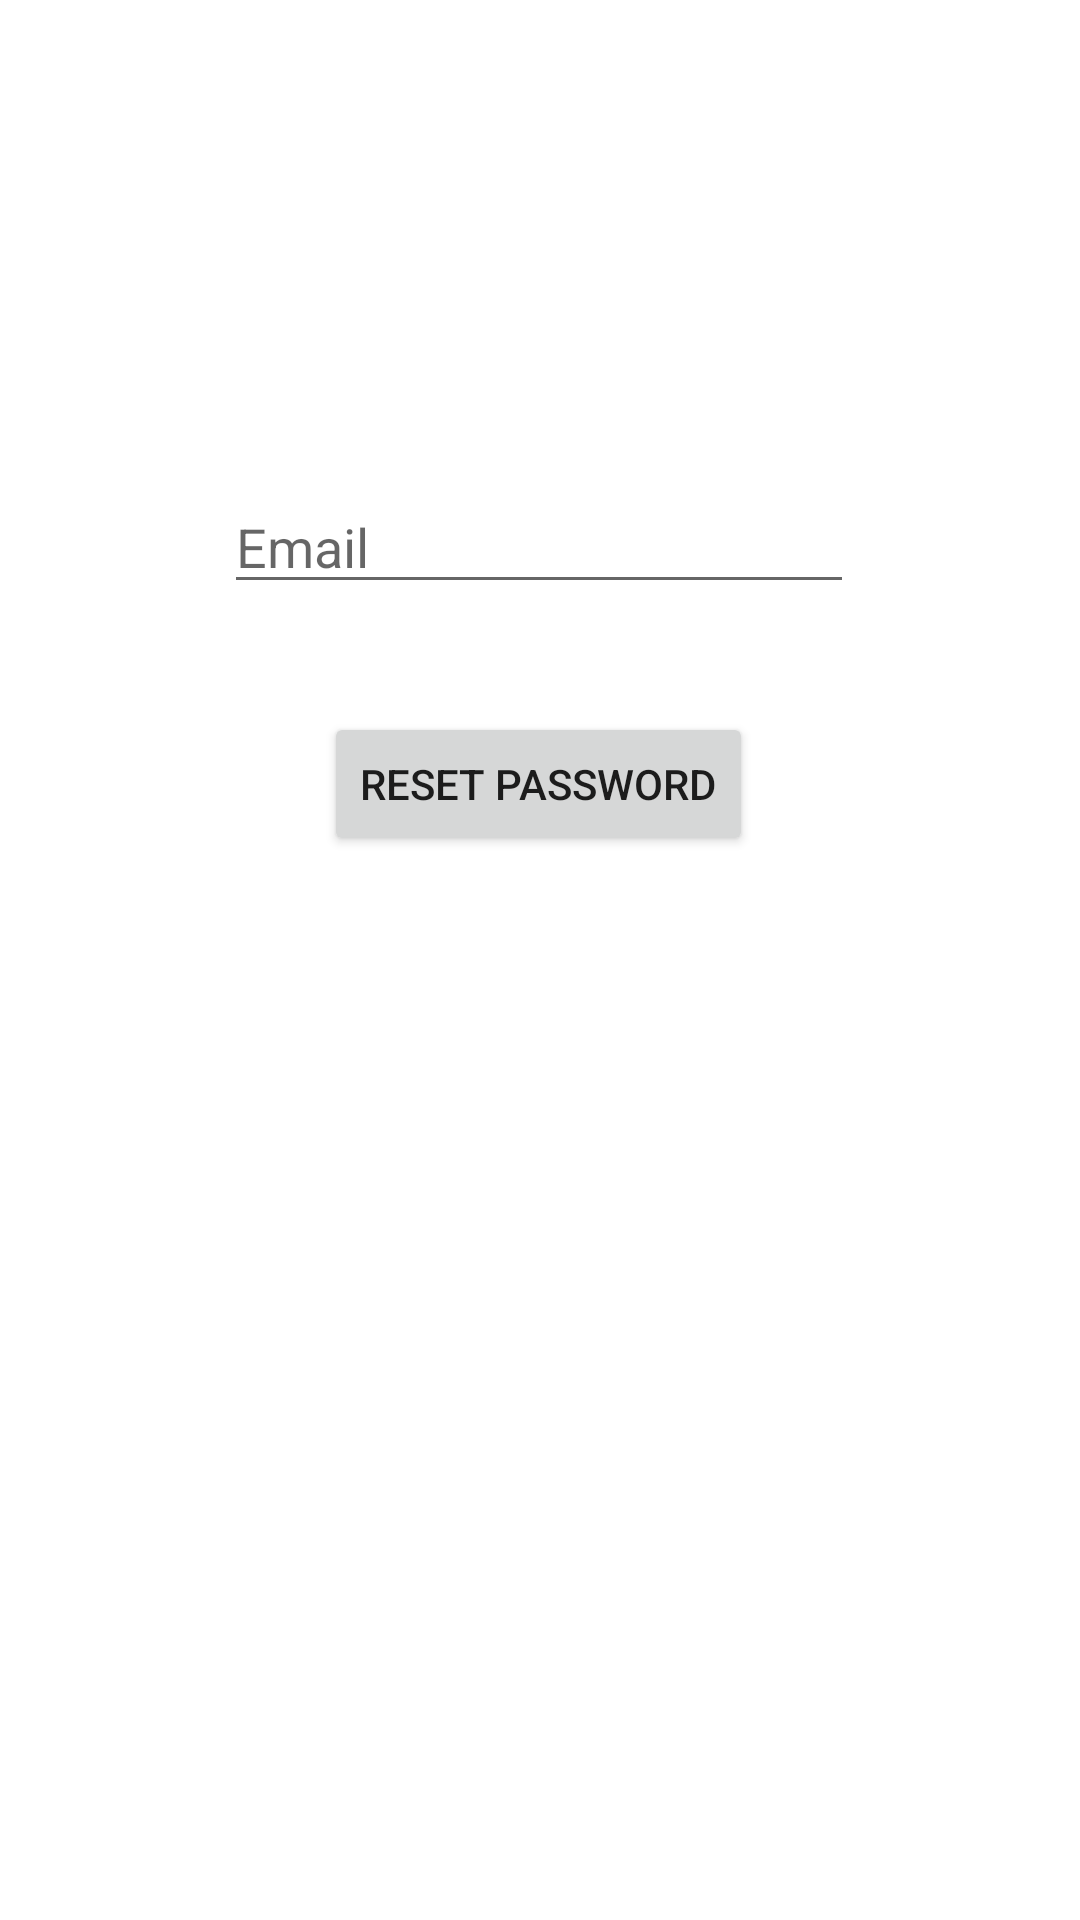

Reconstruct the res/layout file that produces this screen, plus the resources it refers to.
<!-- AndroidManifest.xml: application theme Theme.BugFinder -->
<!-- res/layout/activity_password_reset.xml -->
<?xml version="1.0" encoding="utf-8"?>
<androidx.constraintlayout.widget.ConstraintLayout xmlns:android="http://schemas.android.com/apk/res/android"
    xmlns:app="http://schemas.android.com/apk/res-auto"
    xmlns:tools="http://schemas.android.com/tools"
    android:layout_width="match_parent"
    android:layout_height="match_parent"
    tools:context=".PasswordResetActivity">

    <EditText
        android:id="@+id/emailET"
        android:layout_width="wrap_content"
        android:layout_height="wrap_content"
        android:layout_marginTop="160dp"
        android:ems="10"
        android:hint="Email"
        android:inputType="textEmailAddress"
        app:layout_constraintEnd_toEndOf="parent"
        app:layout_constraintHorizontal_bias="0.497"
        app:layout_constraintStart_toStartOf="parent"
        app:layout_constraintTop_toTopOf="parent" />

    <Button
        android:id="@+id/resetPasswordBtn"
        android:layout_width="wrap_content"
        android:layout_height="wrap_content"
        android:text="Reset Password"
        app:layout_constraintBottom_toBottomOf="parent"
        app:layout_constraintEnd_toEndOf="parent"
        app:layout_constraintHorizontal_bias="0.497"
        app:layout_constraintStart_toStartOf="parent"
        app:layout_constraintTop_toBottomOf="@+id/emailET"
        app:layout_constraintVertical_bias="0.092" />
</androidx.constraintlayout.widget.ConstraintLayout>
<!-- resources referenced by this layout -->
<resources>
  <style name="Theme.BugFinder" parent="Theme.MaterialComponents.DayNight.DarkActionBar">
          
          <item name="colorPrimary">@color/purple_500</item>
          <item name="colorPrimaryVariant">@color/purple_700</item>
          <item name="colorOnPrimary">@color/white</item>
          
          <item name="colorSecondary">@color/teal_200</item>
          <item name="colorSecondaryVariant">@color/teal_700</item>
          <item name="colorOnSecondary">@color/black</item>
          
          <item name="android:statusBarColor" tools:targetApi="l">?attr/colorPrimaryVariant</item>
          
      </style>
  <!-- not gathered from this repository: default colours our renderer supplied (Android Studio template values) -->
  <color name="purple_500">#FF6200EE</color>
  <color name="purple_700">#FF3700B3</color>
  <color name="teal_200">#FF03DAC5</color>
  <color name="teal_700">#FF018786</color>
  <color name="black">#FF000000</color>
  <color name="white">#FFFFFFFF</color>
</resources>
